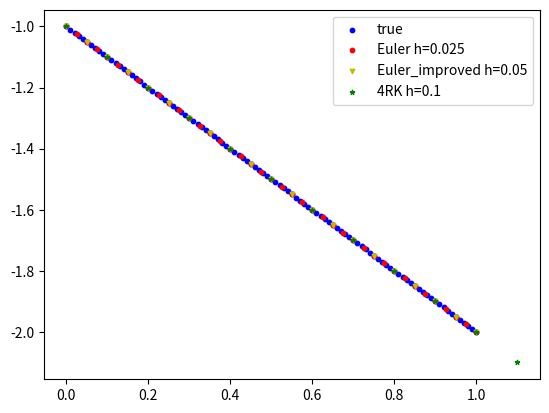

Write the Python code that produced this figure.
import matplotlib.pyplot as plt
import numpy as np
x, y = 0.0, -1.0
x1 = x2 = x
y1 = y2 = y
step1,step2,step3 = 0.025,0.05,0.1
X, Y = [x] , [y]
X1,Y1= [x1], [y1]
X2,Y2= [x2], [y2]
def f(x:float, y:float):
    return x + y
def f2(x:float, y:float):
    return 2*x+2*x**2-2*y
#欧拉
while x < 1.0:
    k = f(x, y)
    y = y + k * step1
    x = x + step1
    X.append(x)
    Y.append(y)
#改进欧拉(欧拉中点)
k = f(x1,y1)
y = y1 + k*step2
x = x1 + step2
X1.append(x)
Y1.append(y)
i = 2
while x < 1.0:
    y = Y1[i-1]
    x = X1[i-1]
    k = f(x,y)
    y = Y1[i-2] + 2*k*step2
    x = x + step2
    X1.append(x)
    Y1.append(y)
    i += 1
#四阶RK
while x2 < 1.0:
    k1 = f(x2 , y2)
    k2 = f(x2 + 0.5*step3 , y2 + 0.5*step3*k1)
    k3 = f(x2 + 0.5*step3 , y2 + 0.5*step3*k2)
    k4 = f(x2 + step3 , y2 + step3*k3)
    y2 = y2 + step3 * (k1 + 2* k2 + 2 * k3 + k4) / 6
    x2 = x2 + step3
    Y2.append(y2)
    X2.append(x2)
testx=np.linspace(0,1,101)
testy=-1-testx
testy2=np.exp(-2*testx)+testx*testx
plt.scatter(testx,testy,s = 10 , c = 'b', label="true")
plt.scatter(X,Y,s = 10 , c = 'r',label="Euler h=0.025")
plt.scatter(X1,Y1,s = 10 , c = 'y', marker = 'v' , label="Euler_improved h=0.05")
plt.scatter(X2,Y2,s = 10 , c = 'g', marker = '*' , label="4RK h=0.1")
plt.legend()
plt.show()